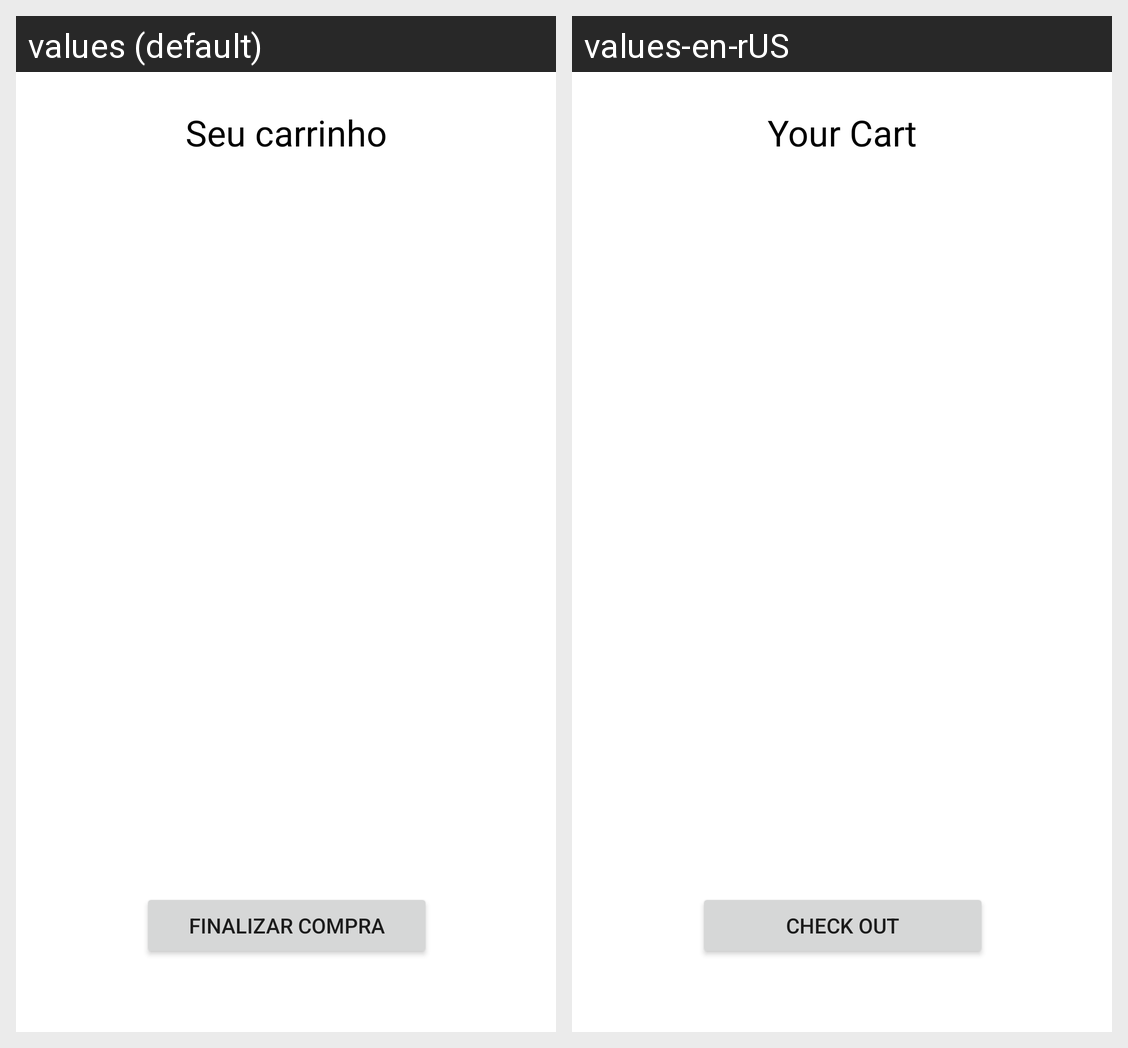

This grid shows one Android layout under two languages. Give, for every string resource on the screen, its name, the default text and each shown locale's text.
Android screen res/layout/activity_cart.xml rendered under 2 locales, left to right: values (default), values-en-rUS. Device: Nexus 5 (rendered at 1080×1920; each locale shown at half size, 540×960, under a caption strip naming it); theme Theme.OneShotRPG.
Strings drawn on this screen, with the default value and each locale's value (text and hints the layout hard-codes, and strings that could not be matched under every locale, appear in the picture but are not listed):

your_cart
  values: Seu carrinho
  values-en-rUS: Your Cart

end_cart
  values: Finalizar Compra
  values-en-rUS: Check out
